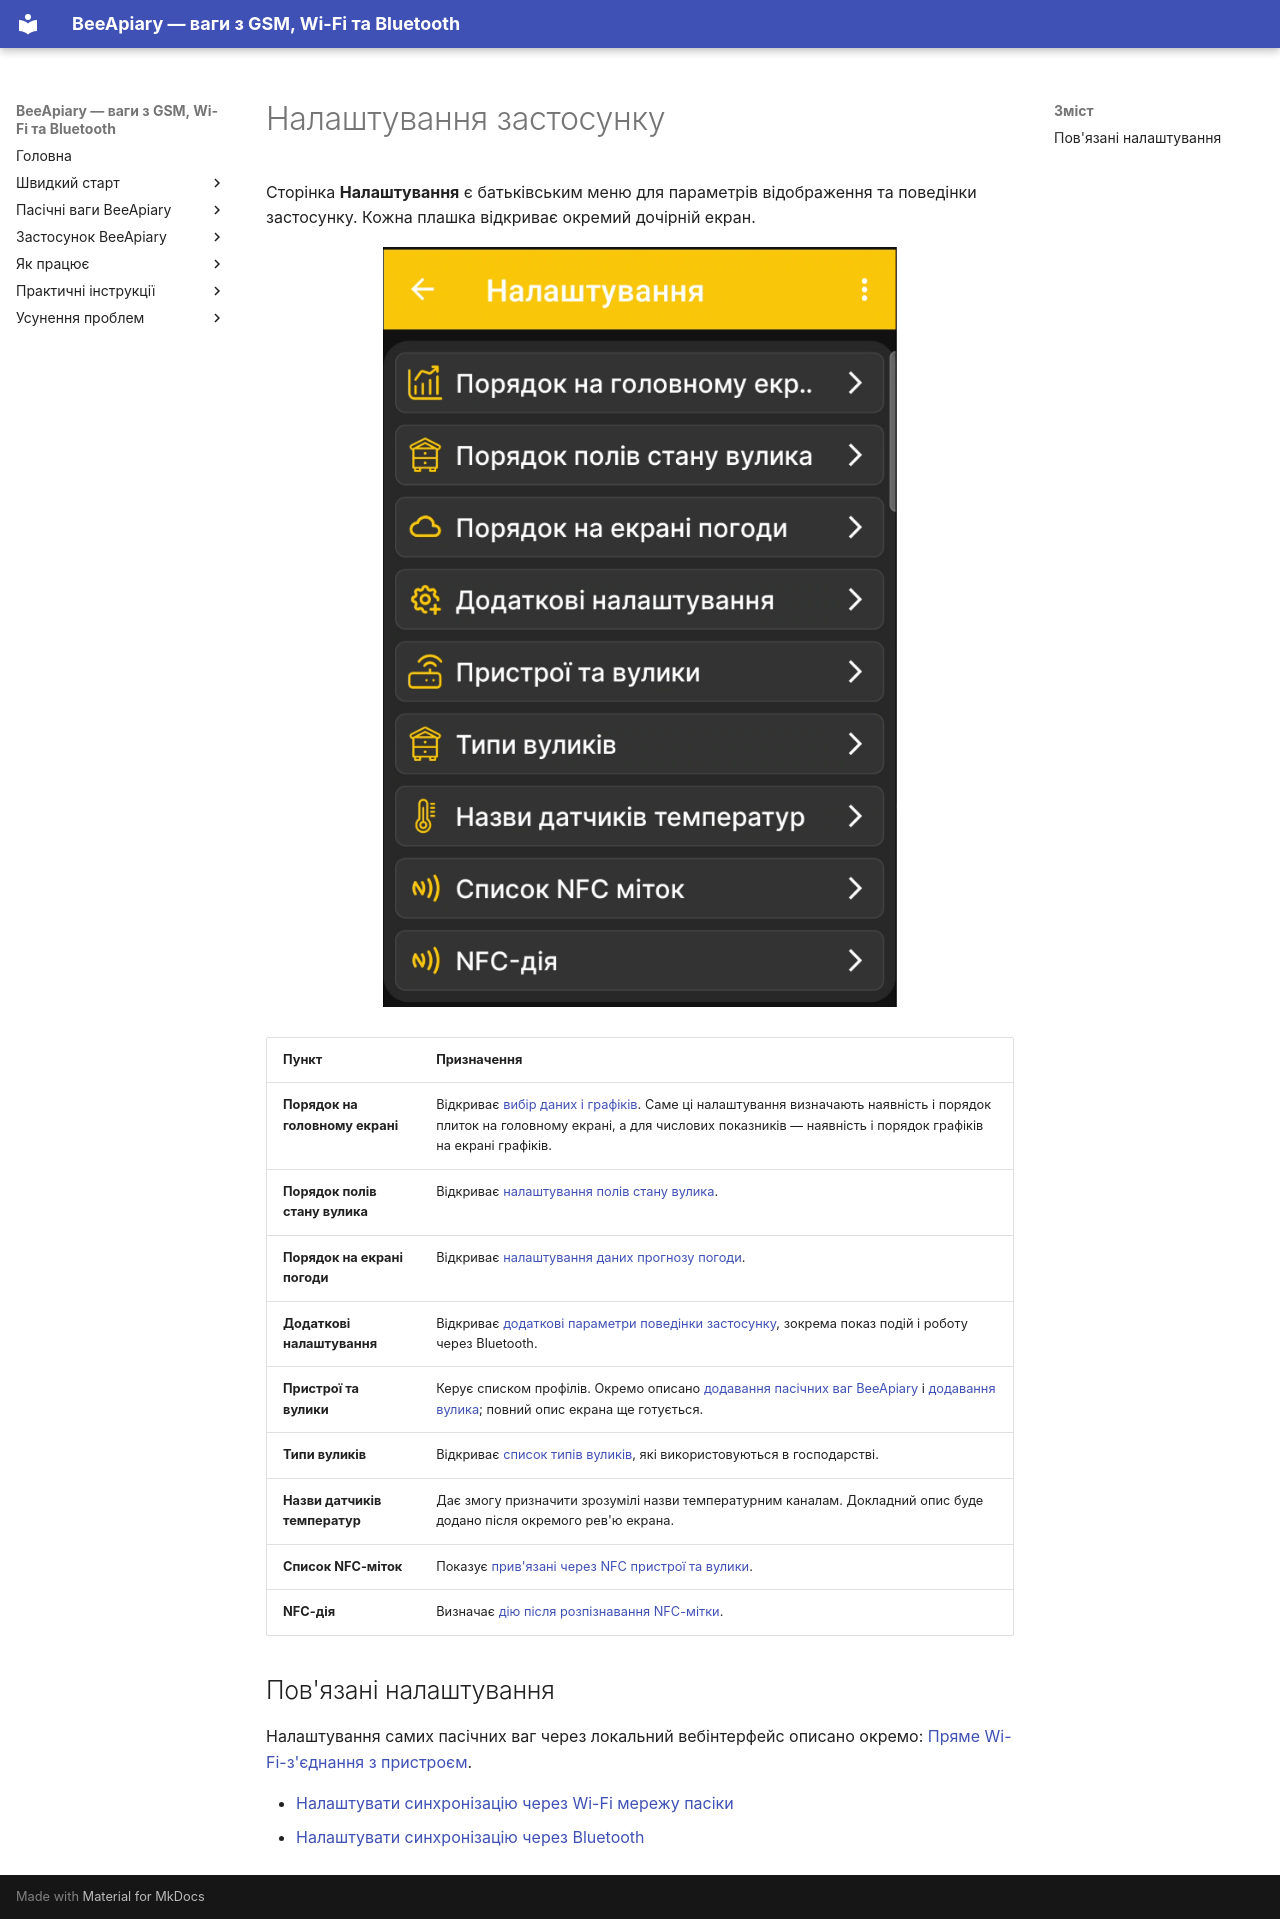

repository: Ivan-Bdgilko/BeeApiary_Docs · page: uk/app/settings/index.html · generator: mkdocs

---
translation_status: translated
---

# Налаштування застосунку

Сторінка **Налаштування** є батьківським меню для параметрів відображення та поведінки застосунку. Кожна плашка відкриває окремий дочірній екран.

![Головне меню налаштувань застосунку BeeApiary](../../../assets/uk/app/settings/app-settings-menu.png){ .doc-screenshot }

| Пункт | Призначення |
|---|---|
| **Порядок на головному екрані** | Відкриває [вибір даних і графіків](../chart-settings.md). Саме ці налаштування визначають наявність і порядок плиток на головному екрані, а для числових показників — наявність і порядок графіків на екрані графіків. |
| **Порядок полів стану вулика** | Відкриває [налаштування полів стану вулика](../hive-state-settings.md). |
| **Порядок на екрані погоди** | Відкриває [налаштування даних прогнозу погоди](../weather-settings.md). |
| **Додаткові налаштування** | Відкриває [додаткові параметри поведінки застосунку](../additional-settings.md), зокрема показ подій і роботу через Bluetooth. |
| **Пристрої та вулики** | Керує списком профілів. Окремо описано [додавання пасічних ваг BeeApiary](../add-device.md) і [додавання вулика](../add-hive.md); повний опис екрана ще готується. |
| **Типи вуликів** | Відкриває [список типів вуликів](../hive-types.md), які використовуються в господарстві. |
| **Назви датчиків температур** | Дає змогу призначити зрозумілі назви температурним каналам. Докладний опис буде додано після окремого рев'ю екрана. |
| **Список NFC-міток** | Показує [прив'язані через NFC пристрої та вулики](../nfc-settings.md#linked-nfc-tags). |
| **NFC-дія** | Визначає [дію після розпізнавання NFC-мітки](../nfc-settings.md#nfc-action). |

## Пов'язані налаштування

Налаштування самих пасічних ваг через локальний вебінтерфейс описано окремо: [Пряме Wi-Fi-з'єднання з пристроєм](../../system/local-wifi.md#direct-access-point).

- [Налаштувати синхронізацію через Wi-Fi мережу пасіки](../../guides/configure-wifi-sync.md)
- [Налаштувати синхронізацію через Bluetooth](../../guides/configure-bluetooth-sync.md)
